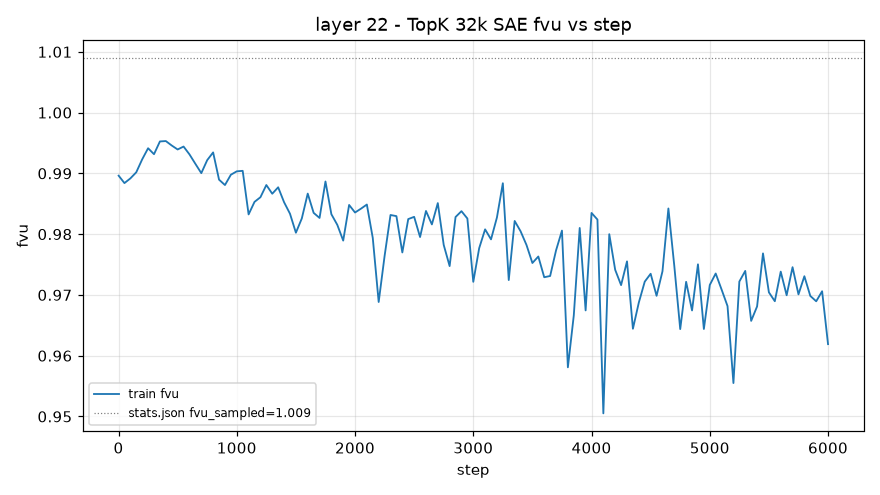

The file beside this chart, header and first rows:
step, train_fvu
1, 0.9896
50, 0.9884
100, 0.9892
150, 0.9902
200, 0.9923
250, 0.9941
300, 0.9932
350, 0.9953
400, 0.9953
450, 0.9946
500, 0.9939
550, 0.9944
600, 0.9931
650, 0.9916
700, 0.99
750, 0.9922
800, 0.9934
850, 0.989
900, 0.9881
950, 0.9898
1000, 0.9903
1050, 0.9904
1100, 0.9832
1150, 0.9853
1200, 0.9861
1250, 0.9881
1300, 0.9867
1350, 0.9877
1400, 0.9853
1450, 0.9834
1500, 0.9802
1550, 0.9826
1600, 0.9867
1650, 0.9835
1700, 0.9827
1750, 0.9887
1800, 0.9833
1850, 0.9815
1900, 0.9789
1950, 0.9848
2000, 0.9836
2050, 0.9842
2100, 0.9849
2150, 0.9794
2200, 0.9688
2250, 0.9764
2300, 0.9832
2350, 0.983
2400, 0.977
2450, 0.9825
2500, 0.9828
2550, 0.9795
2600, 0.9838
2650, 0.9816
2700, 0.9851
2750, 0.9782
2800, 0.9747
2850, 0.9828
2900, 0.9838
2950, 0.9826
... 61 more rows
